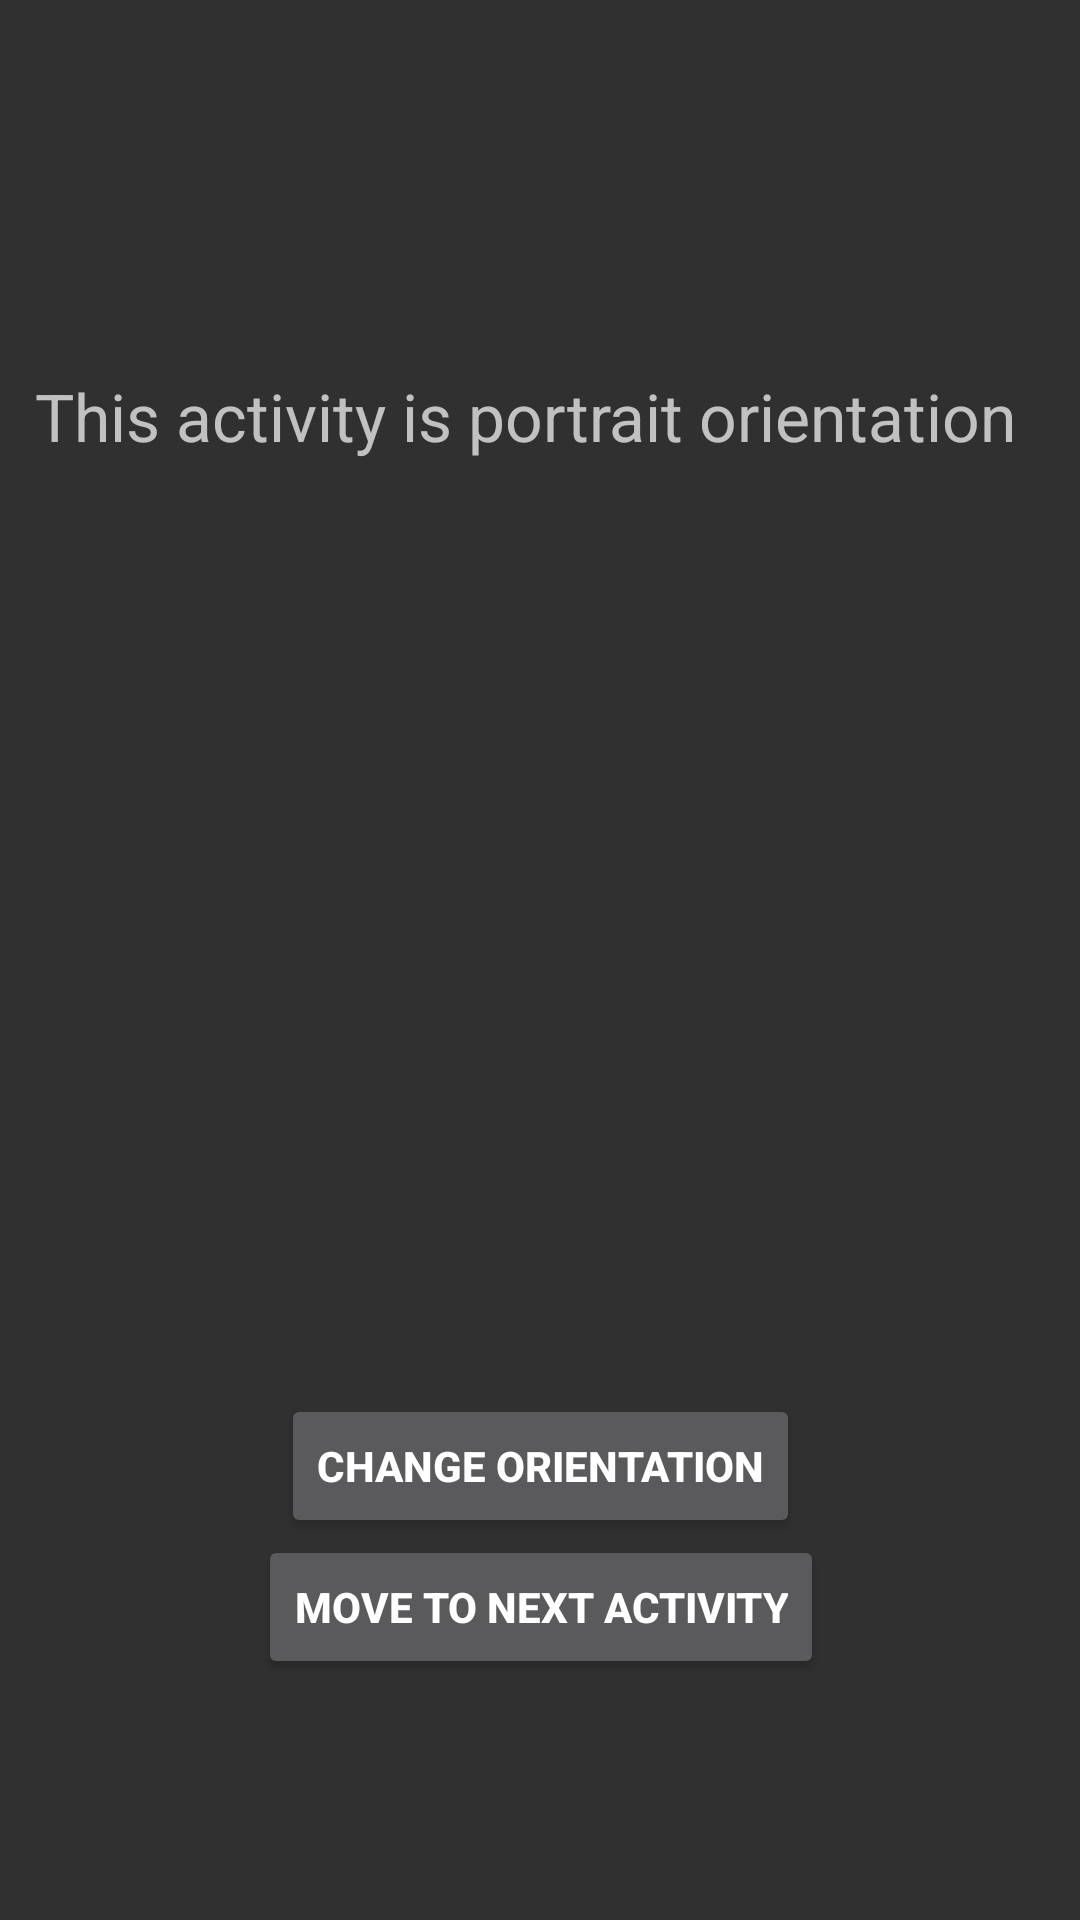

Reconstruct the res/layout file that produces this screen, plus the resources it refers to.
<!-- AndroidManifest.xml: application theme Theme.Orienttion -->
<!-- res/layout/activity_main.xml -->
<?xml version="1.0" encoding="utf-8"?>
<androidx.constraintlayout.widget.ConstraintLayout
    xmlns:android="http://schemas.android.com/apk/res/android"
    xmlns:app="http://schemas.android.com/apk/res-auto"
    xmlns:tools="http://schemas.android.com/tools"
    android:id="@+id/main"
    android:layout_width="match_parent"
    android:layout_height="match_parent"
    tools:context=".MainActivity">

    <Button
        android:id="@+id/buttonChangeOrientation"
        android:layout_width="wrap_content"
        android:layout_height="wrap_content"
        android:layout_marginTop="112dp"
        android:layout_marginBottom="8dp"
        android:textStyle="bold"
        android:text="Change Orientation"
        app:layout_constraintBottom_toBottomOf="parent"
        app:layout_constraintEnd_toEndOf="parent"
        app:layout_constraintStart_toStartOf="parent"
        app:layout_constraintTop_toBottomOf="@+id/editText1"
        app:layout_constraintVertical_bias="0.621" />


    <Button
        android:id="@+id/buttonMoveToNextActivity"
        android:layout_width="wrap_content"
        android:layout_height="wrap_content"
        android:layout_marginTop="112dp"
        android:layout_marginBottom="8dp"
        android:text="Move To Next Activity"
        android:textStyle="bold"
        app:layout_constraintBottom_toBottomOf="parent"
        app:layout_constraintEnd_toEndOf="parent"
        app:layout_constraintHorizontal_bias="0.502"
        app:layout_constraintStart_toStartOf="parent"
        app:layout_constraintTop_toBottomOf="@+id/editText1"
        app:layout_constraintVertical_bias="0.77" />

    <TextView
        android:id="@+id/editText1"
        android:layout_width="337dp"
        android:layout_height="33dp"
        android:layout_centerHorizontal="true"
        android:layout_marginStart="8dp"
        android:layout_marginTop="124dp"
        android:layout_marginEnd="8dp"
        android:ems="10"
        android:text="This activity is portrait orientation"
        android:textSize="22dp"
        app:layout_constraintEnd_toEndOf="parent"
        app:layout_constraintHorizontal_bias="0.502"
        app:layout_constraintStart_toStartOf="parent"
        app:layout_constraintTop_toTopOf="parent" />



</androidx.constraintlayout.widget.ConstraintLayout>
<!-- resources referenced by this layout -->
<resources>
  <style name="Theme.Orienttion" parent="Theme.AppCompat" />
</resources>
